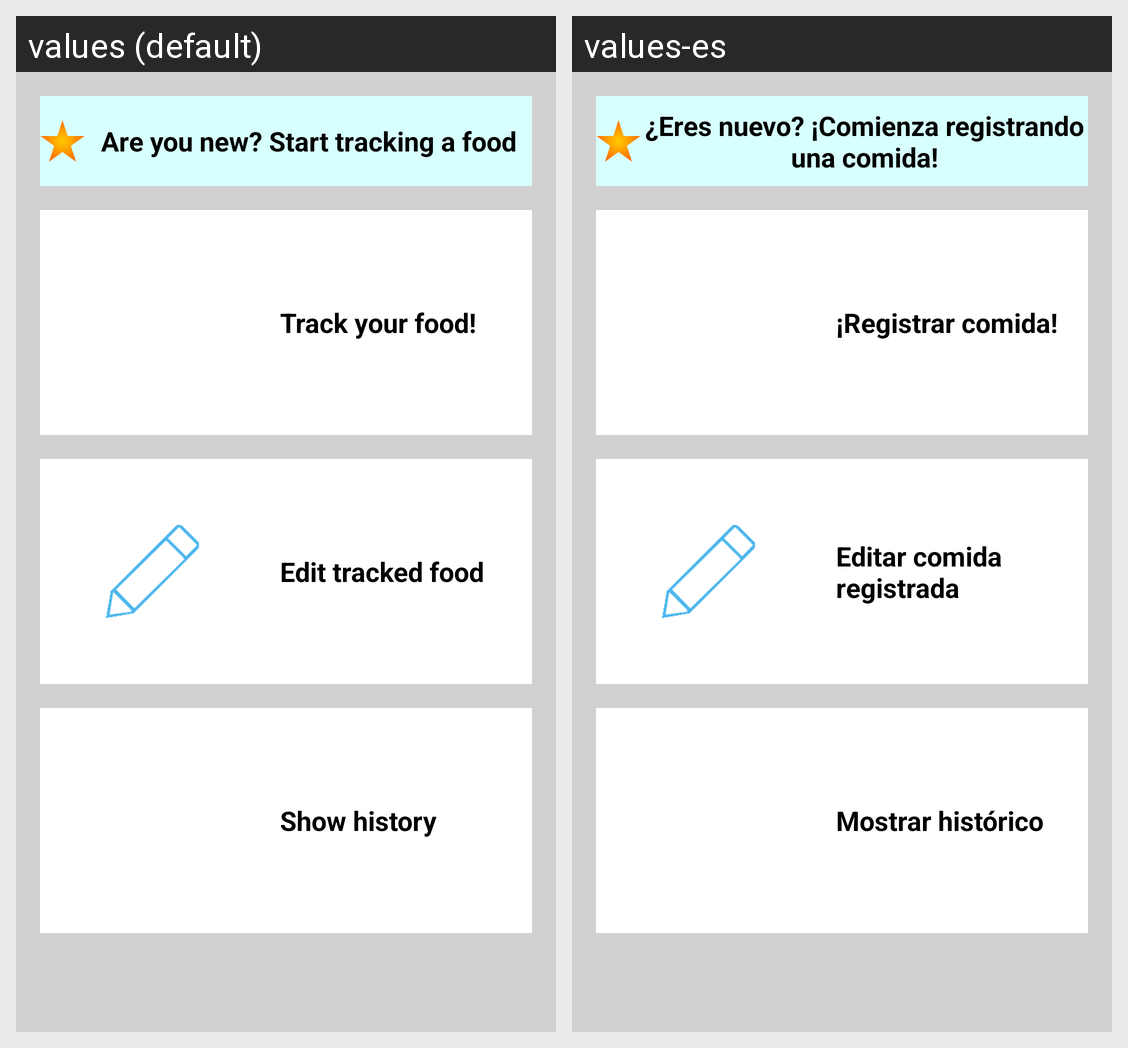

Translations of the strings shown on this Android screen, per locale in the grid:
Android screen res/layout/fragment_home.xml rendered under 2 locales, left to right: values (default), values-es. Device: Nexus 5 (rendered at 1080×1920; each locale shown at half size, 540×960, under a caption strip naming it); theme MyNavigationDrawerTheme.
Strings drawn on this screen, with the default value and each locale's value (text and hints the layout hard-codes, and strings that could not be matched under every locale, appear in the picture but are not listed):

home_first_steps
  values: Are you new? Start tracking a food
  values-es: ¿Eres nuevo? ¡Comienza registrando una comida!

home_button_name_trackfood
  values: Track your food!
  values-es: ¡Registrar comida!

home_button_name_editfood
  values: Edit tracked food
  values-es: Editar comida registrada

home_button_name_showhistory
  values: Show history
  values-es: Mostrar histórico
